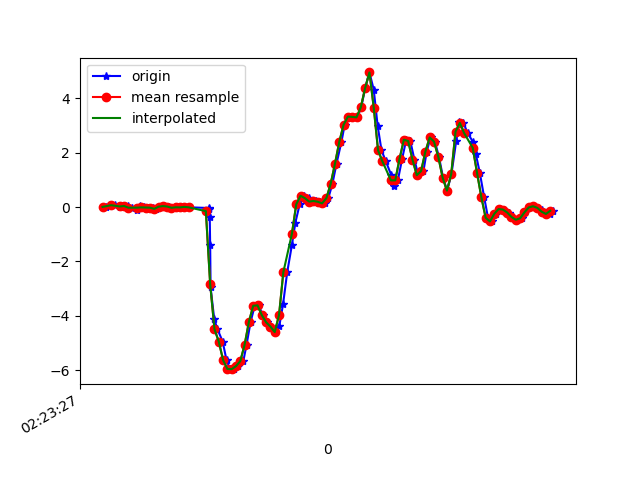

Data behind this chart, as committed beside it:
1617762207698, 457844398916818, 0.0055785403, -0.13614511, 0.02941852
1617762207725, 457844417968514, 0.07766, -0.07872, 0.009871
1617762207739, 457844436995394, 0.06178, -0.2217, 0.05385
1617762207762, 457844456047074, -0.004195, -0.1178, 0.008649
1617762207777, 457844475073970, 0.04834, 0.1387, 0.0282
1617762207796, 457844494094706, 0.03857, -0.2485, 0.01842
1617762207815, 457844513118674, -0.02252, 0.1839, 0.0172
1617762207841, 457844532167458, -0.09583, -0.02619, 0.03797
1617762207853, 457844551191394, 0.05323, 0.1045, 0.02331
1617762207872, 457844570240162, -0.0103, -0.02375, 0.05385
1617762207892, 457844589238818, -0.01641, -0.1423, 0.04774
1617762207916, 457844608285858, -0.0213, 0.1913, 0.02453
1617762207929, 457844627308066, -0.06528, -0.1288, 0.05874
1617762207948, 457844646355106, 0.01291, 0.2133, 0.02331
1617762207967, 457844665377314, 0.03612, 0.1009, 0.0734
1617762207990, 457844684424322, 0.02024, -0.1105, 0.06974
1617762208006, 457844703420290, -0.02619, 0.1204, 0.03431
1617762208025, 457844722439842, -0.00786, 0.03856, 0.07584
1617762208043, 457844741459394, -0.01153, -0.1813, 0.06118
1617762208063, 457844760503746, 0.0068, -0.1093, 0.05385
1617762208082, 457844779523330, -0.009082, 0.01046, 0.05507
1617762208173, 457844798558178, -0.03352, 0.04956, 0.05874
1617762208175, 457844817577314, -0.05917, 0.04467, 0.0734
1617762208178, 457844836621282, -0.3548, 0.08743, 0.1101
1617762208180, 457844855665186, -1.393, 0.1009, 0.2188
1617762208182, 457844874684322, -2.956, -0.09216, 0.3483
1617762208199, 457844893701218, -4.123, -0.3109, 0.4265
1617762208214, 457844912745058, -4.492, -0.3023, 0.5267
1617762208238, 457844931764130, -4.941, -0.2889, 0.6549
1617762208256, 457844950807970, -5.624, -0.521, 0.7282
1617762208272, 457844969827042, -5.95, -0.8386, 0.8199
1617762208292, 457844988870882, -5.958, -1.095, 0.8871
1617762208310, 457845007879138, -5.847, -1.324, 0.9127
1617762208334, 457845026922658, -5.664, -1.553, 0.9482
1617762208349, 457845045941346, -5.062, -1.679, 1.025
1617762208368, 457845064984866, -4.218, -1.763, 1.107
1617762208387, 457845084003490, -3.628, -1.894, 1.145
1617762208406, 457845103035234, -3.612, -2.007, 1.171
1617762208424, 457845122078370, -3.972, -2.082, 1.18
1617762208443, 457845141096802, -4.235, -2.07, 1.024
1617762208463, 457845160139938, -4.394, -2.097, 0.6268
1617762208482, 457845179158306, -4.595, -2.064, 0.3263
1617762208501, 457845198190114, -4.385, -1.93, 0.2261
1617762208519, 457845217208226, -3.55, -1.668, 0.143
1617762208538, 457845236251042, -2.394, -1.283, 0.01354
1617762208560, 457845255269090, -1.382, -0.9095, -0.07687
1617762208576, 457845274311970, -0.5674, -0.5149, -0.1233
1617762208596, 457845293330018, 0.1033, -0.1056, -0.1832
1617762208617, 457845312378466, 0.4161, 0.256, -0.243
1617762208639, 457845331396642, 0.3281, 0.5944, -0.2357
1617762208653, 457845350439586, 0.2011, 0.9488, -0.2113
1617762208672, 457845369457826, 0.223, 1.314, -0.2491
1617762208691, 457845388500898, 0.1949, 1.738, -0.375
1617762208714, 457845407520418, 0.1363, 2.223, -0.5204
1617762208729, 457845426563362, 0.3269, 2.769, -0.5094
1617762208748, 457845445606434, 0.8559, 3.301, -0.5155
1617762208767, 457845464624546, 1.596, 3.817, -0.667
1617762208790, 457845483667618, 2.4, 4.305, -0.9467
1617762208805, 457845502711586, 3.026, 4.73, -1.297
1617762208824, 457845521729826, 3.326, 5.112, -1.639
1617762208843, 457845540772898, 3.314, 5.269, -1.872
... 49 more rows
